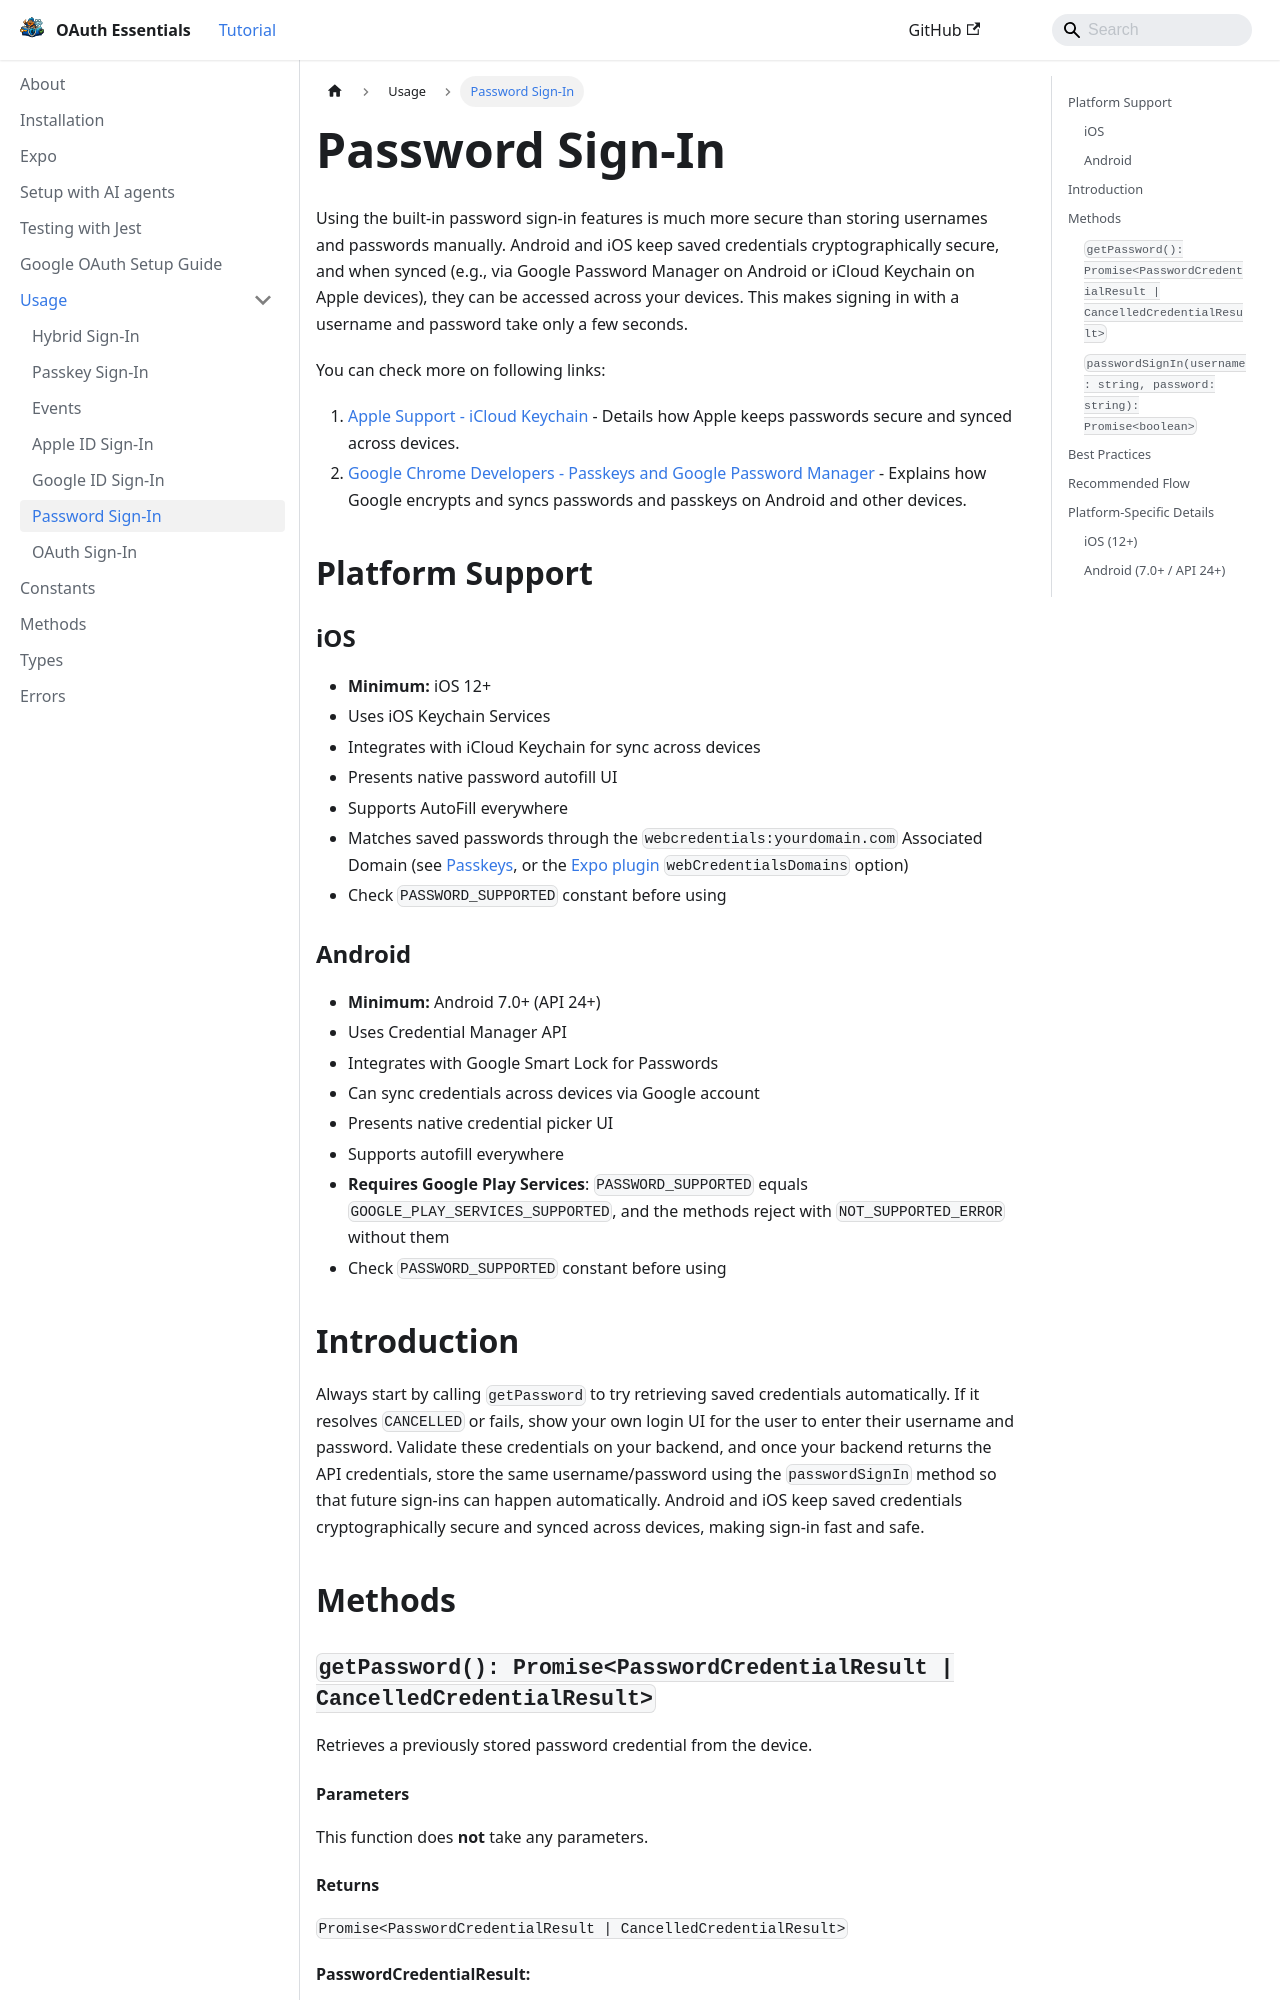

repository: lucaswitch/react-native-oauth-essentials · page: docs/usage/keychain/index.html · generator: docusaurus

# Password Sign-In

Using the built-in password sign-in features is much more secure than storing usernames and passwords manually. Android
and iOS keep saved credentials cryptographically secure, and when synced (e.g., via Google Password Manager on Android
or iCloud Keychain on Apple devices), they can be accessed across your devices. This makes signing in with a username
and password take only a few seconds.

You can check more on following links:

1. [Apple Support - iCloud Keychain](https://support.apple.com/en-md/120758) - Details how Apple
   keeps passwords secure and synced across devices.
2. [Google Chrome Developers - Passkeys and Google Password Manager](https://developer.chrome.com/blog/passkeys-gpm-desktop) -
   Explains how Google encrypts and syncs passwords and passkeys on Android and other devices.

## Platform Support

### iOS
- **Minimum:** iOS 12+
- Uses iOS Keychain Services
- Integrates with iCloud Keychain for sync across devices
- Presents native password autofill UI
- Supports AutoFill everywhere
- Matches saved passwords through the `webcredentials:yourdomain.com` Associated Domain (see
  [Passkeys](./passkey.md#ios-configuration), or the [Expo plugin](../expo.md) `webCredentialsDomains` option)
- Check `PASSWORD_SUPPORTED` constant before using

### Android
- **Minimum:** Android 7.0+ (API 24+)
- Uses Credential Manager API
- Integrates with Google Smart Lock for Passwords
- Can sync credentials across devices via Google account
- Presents native credential picker UI
- Supports autofill everywhere
- **Requires Google Play Services**: `PASSWORD_SUPPORTED` equals `GOOGLE_PLAY_SERVICES_SUPPORTED`, and the methods
  reject with `NOT_SUPPORTED_ERROR` without them
- Check `PASSWORD_SUPPORTED` constant before using

## Introduction

Always start by calling `getPassword` to try retrieving saved credentials automatically. If it resolves `CANCELLED` or
fails, show your own login UI for the user to enter their username and password. Validate these credentials on your
backend, and once your backend returns the API credentials, store the same username/password using the `passwordSignIn`
method so that future sign-ins can happen automatically. Android and iOS keep saved credentials cryptographically secure
and synced across devices, making sign-in fast and safe.

## Methods

### `getPassword(): Promise<PasswordCredentialResult | CancelledCredentialResult>`

Retrieves a previously stored password credential from the device.
